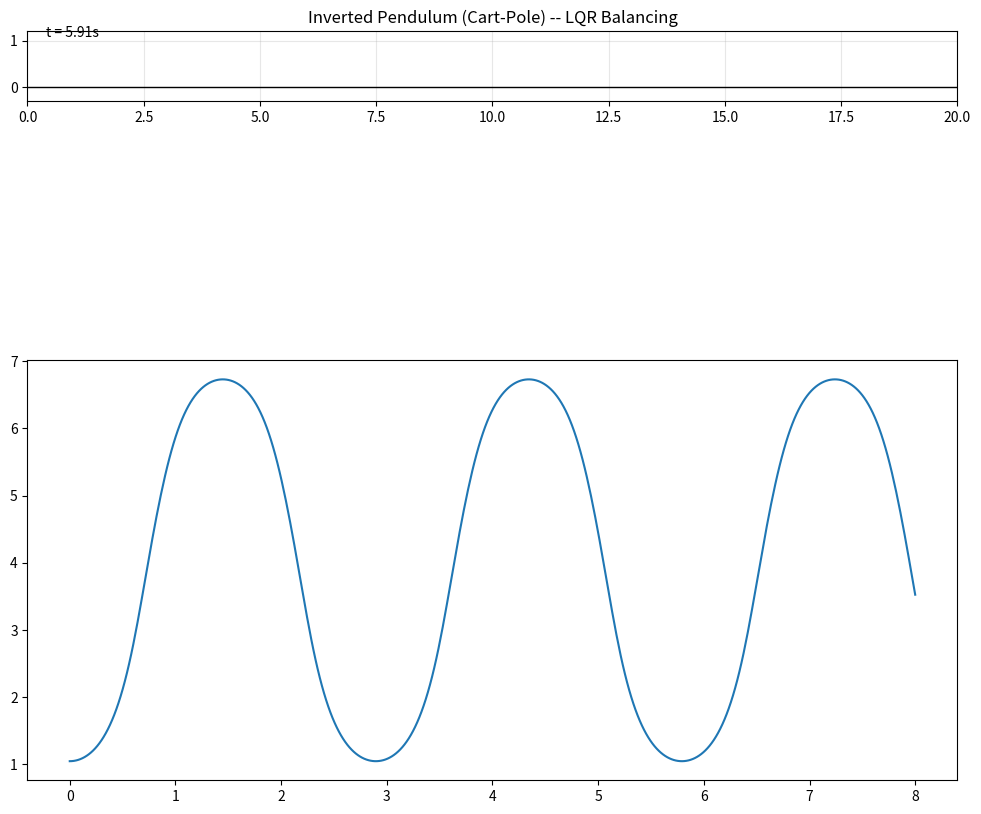

Recreate this plot in Python. (Note: this script raises an exception after producing the figure.)
import numpy as np
import matplotlib.pyplot as plt
import matplotlib.animation as animation
from scipy.integrate import solve_ivp
from scipy.linalg import solve_continuous_are

# PHYSICAL VALUES

M = 1.0
m = 0.1
l = 0.5
g = 9.81

state_eq = np.array([0.0, 0.0, 0.0, 0.0])


# GETTING x_dot, x_ddot, theta_dot, theta_ddot
def dynamics(state, F):
    x, x_dot, theta, theta_dot = state

    sin_t = np.sin(theta)
    cos_t = np.cos(theta)
    total_mass = M + m
    temp = (F + m * l * theta_dot**2 * sin_t) / total_mass
    theta_ddot = (g * sin_t - cos_t * temp) / (
            l * (4.0 / 3.0 - m * cos_t**2 / total_mass)
        )
    x_ddot = temp - (m * l * theta_ddot * cos_t) / total_mass

    return np.array([x_dot, x_ddot, theta_dot, theta_ddot])

state = np.array([0.0, 0.0, 0.0, 0.0])

#    Numerically linearize about the upright equilibrium
#    (state = 0, F = 0) to get dx/dt ~= A x + B F
#    Trying to get how system is being affected from changing of state vector and force (A, B)

def linearize(state_eq, F_eqm = 0, eps = 1e-5):
    n = len(state_eq)
    A = np.zeros((n, n))

    for i in range(n):
        s_plus, s_minus = state_eq.copy(), state_eq.copy()
        s_plus[i] += eps
        s_minus[i] -= eps

        A[:, i] = (dynamics(s_plus, F_eqm) - dynamics(s_minus, F_eqm))/(2*eps)

    B = (dynamics(state_eq, F_eqm + eps) - dynamics(state_eq, F_eqm - eps))/(2*eps)

    return A, B.reshape(-1, 1)


A, B = linearize(state_eq)  # From it we get A, B

## Now we will try to get LQR and control feedback gain K

Q = np.diag([1.0, 1.0, 10.0, 10.0])  # State cost matrix weight of 1, 1, 10, 10
R = np.array([[0.05]])    # Control cost matrix

# Solving Riccati equation to get the P(optimal cost) and K(Deriving feedback Gain)

P = solve_continuous_are(A, B, Q, R)
K = (np.linalg.inv(R) @ B.T @ P).flatten()

target = np.array([0, 0, 0, 0])  #It should be our target to make the rod straight

# Thsi will provide the force to keet the rod straight
def controller(state):
    F = -K @ (state - target)
    return np.clip(F, -10, 10)

#This will calculate dynamics of system at different time_stamps
def closed_loop(t, state):
    return dynamics(state, controller(state))

#### SIMULATING

state0 = np.array([0.0, 0.0, np.pi/3, 0.0])
t_span = (0, 8)
t_eval = np.linspace(*t_span, 400)

sol = solve_ivp(closed_loop, t_span, state0, t_eval=t_eval, max_step=0.02)
print(sol)
x_t, theta_t = sol.y[0], sol.y[2]




fig, ax = plt.subplots(2, figsize=(12, 12))
ax[0].set_xlim(0, 20)
ax[0].set_ylim(-0.3, 1.2)
ax[0].set_aspect("equal")
ax[0].grid(alpha=0.3)
ax[0].set_title("Inverted Pendulum (Cart-Pole) -- LQR Balancing")
ax[0].axhline(0, color="black", lw=1)

cart_w, cart_h = 0.3, 0.15
cart_patch = plt.Rectangle((0, 0), cart_w, cart_h, fc="#3B82F6", ec="black", zorder=3)
ax[0].add_patch(cart_patch)
pole_line, = ax[0].plot([], [], lw=4, c="#EF4444", zorder=2)
bob = plt.Circle((0, 0), 0.045, fc="#111827", zorder=4)
ax[0].add_patch(bob)
time_text = ax[0].text(0.02, 0.92, "", transform=ax[0].transAxes)


def init():
    cart_patch.set_xy((-cart_w / 2, -cart_h / 2))
    pole_line.set_data([], [])
    return cart_patch, pole_line, bob, time_text


def update(i):
    xc, th = x_t[i], theta_t[i]
    cart_patch.set_xy((xc - cart_w / 2, -cart_h / 2))
    pivot = (xc, cart_h / 2)
    tip = (xc + 2 * l * np.sin(th), cart_h / 2 + 2 * l * np.cos(th))
    pole_line.set_data([pivot[0], tip[0]], [pivot[1], tip[1]])
    bob.center = tip
    time_text.set_text(f"t = {sol.t[i]:.2f}s")
    return cart_patch, pole_line, bob, time_text

time = np.linspace(0, 8, 400)
ax[1].plot(time, theta_t)


ani = animation.FuncAnimation(
    fig, update, frames=len(sol.t), init_func=init, interval=20, blit=True
)

ani.save("inverted_pendulum_test_9.gif", writer="pillow", fps=30)
print("Saved inverted_pendulum_test.gif")
plt.close(fig)
